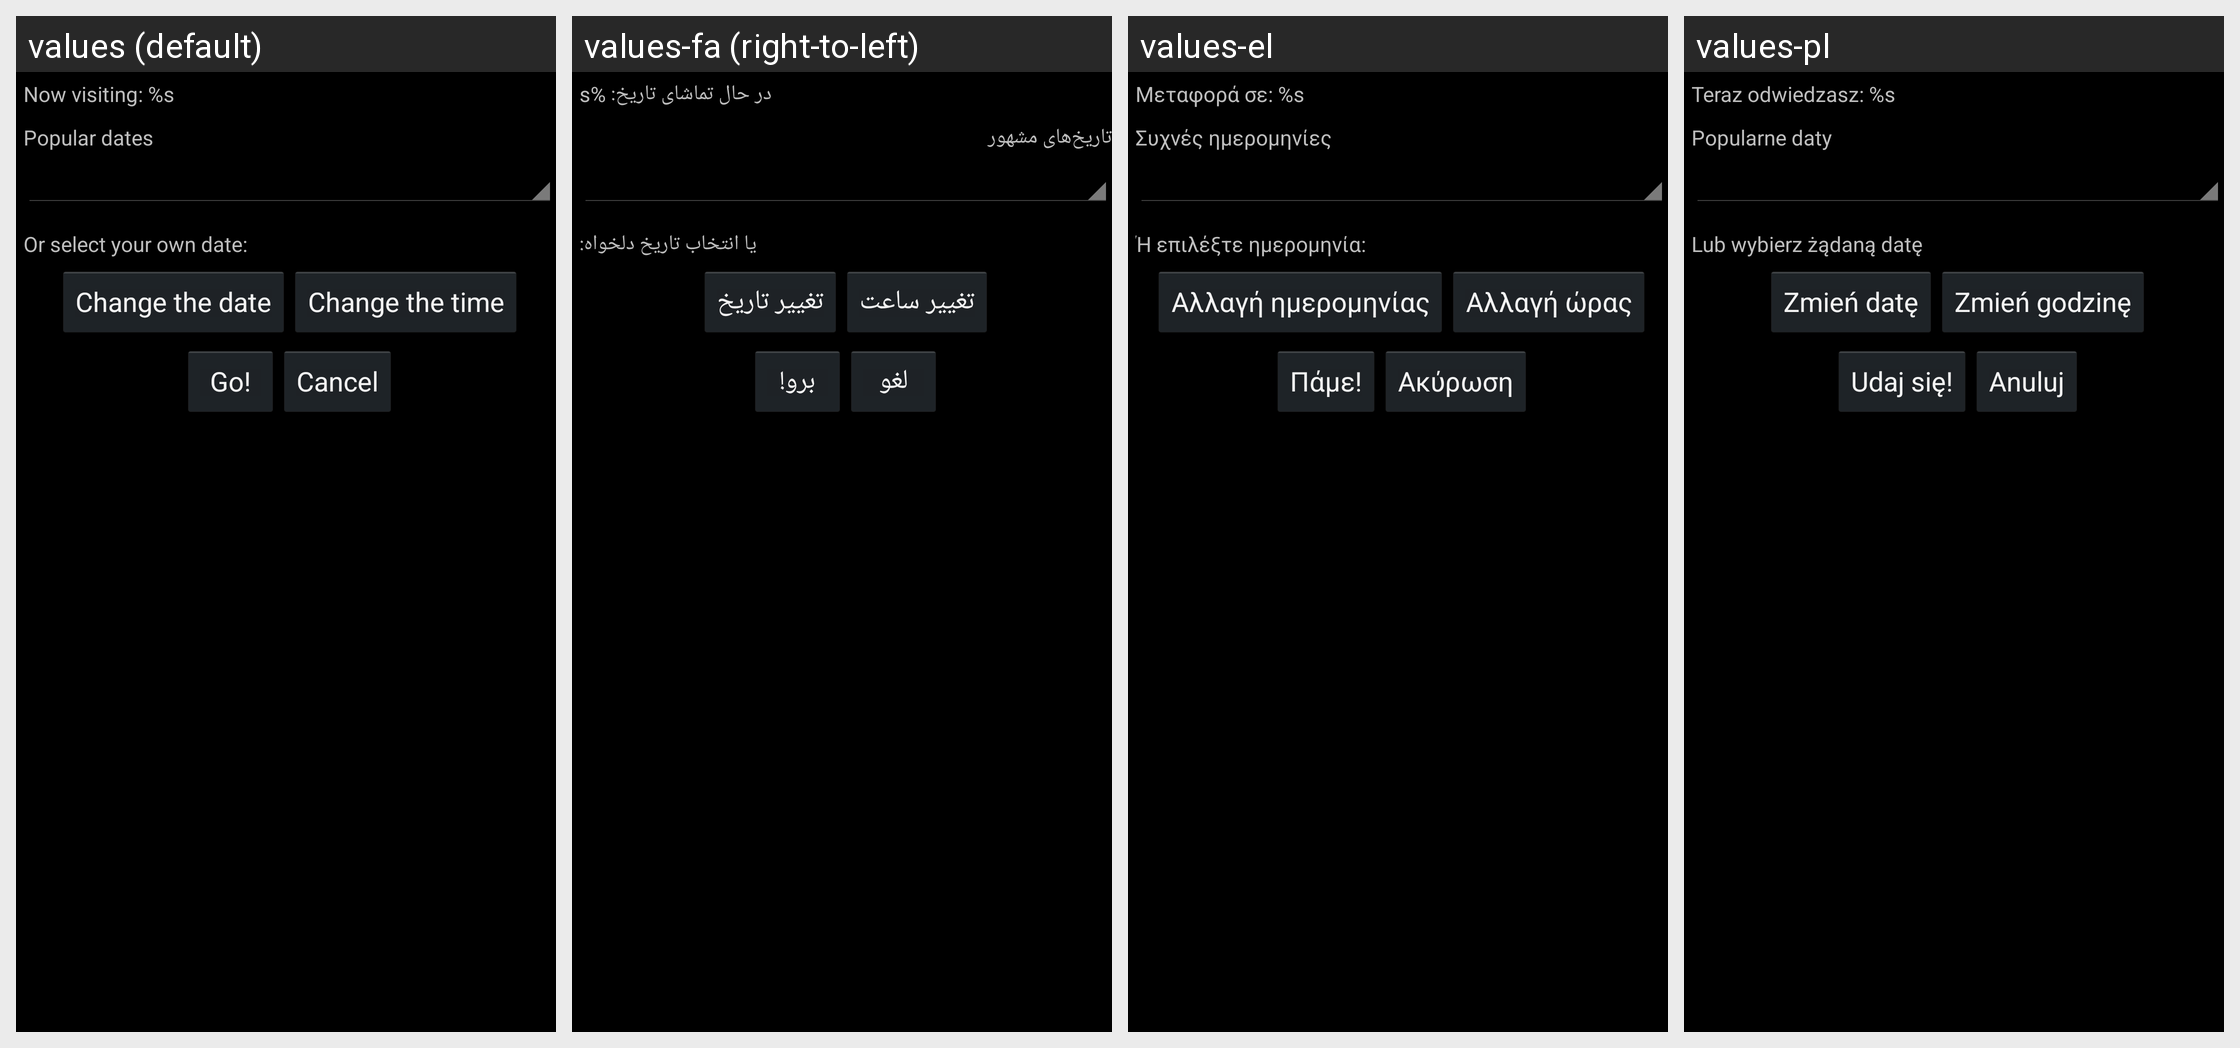

Here is an Android app screen in its default locale and in the app's own translations. Write out the translated-string differences for the strings that appear on this screen.
Android screen res/layout/time_dialog.xml rendered under 4 locales, left to right: values (default), values-fa (right-to-left), values-el, values-pl. Device: Nexus 5 (rendered at 1080×1920; each locale shown at half size, 540×960, under a caption strip naming it); theme AppTheme.
Other locales in the repository, not shown: values-ar, values-cs, values-cy, values-da, values-de, values-en-rGB, values-es, values-es-rES, values-fr, values-it, values-ja, values-ko, values-nb, values-nl, values-pt, values-ru, values-sk, values-uk, values-zh-rCN, values-zh-rTW.
Strings drawn on this screen, with the default value and each locale's value (text and hints the layout hard-codes, and strings that could not be matched under every locale, appear in the picture but are not listed):

now_visiting
  values: Now visiting: %s
  values-fa: در حال تماشای تاریخ: %s
  values-el: Μεταφορά σε: %s
  values-pl: Teraz odwiedzasz: %s

popular_dates_prompt
  values: Popular dates
  values-fa: تاریخ‌های مشهور
  values-el: Συχνές ημερομηνίες
  values-pl: Popularne daty

custom_date_prompt
  values: Or select your own date:
  values-fa: یا انتخاب تاریخ دلخواه:
  values-el: Ή επιλέξτε ημερομηνία:
  values-pl: Lub wybierz żądaną datę

change_date_prompt
  values: Change the date
  values-fa: تغییر تاریخ
  values-el: Αλλαγή ημερομηνίας
  values-pl: Zmień datę

change_time_prompt
  values: Change the time
  values-fa: تغییر ساعت
  values-el: Αλλαγή ώρας
  values-pl: Zmień godzinę

go
  values: Go!
  values-fa: برو!
  values-el: Πάμε!
  values-pl: Udaj się!

cancel
  values: Cancel
  values-fa: لغو
  values-el: Ακύρωση
  values-pl: Anuluj
